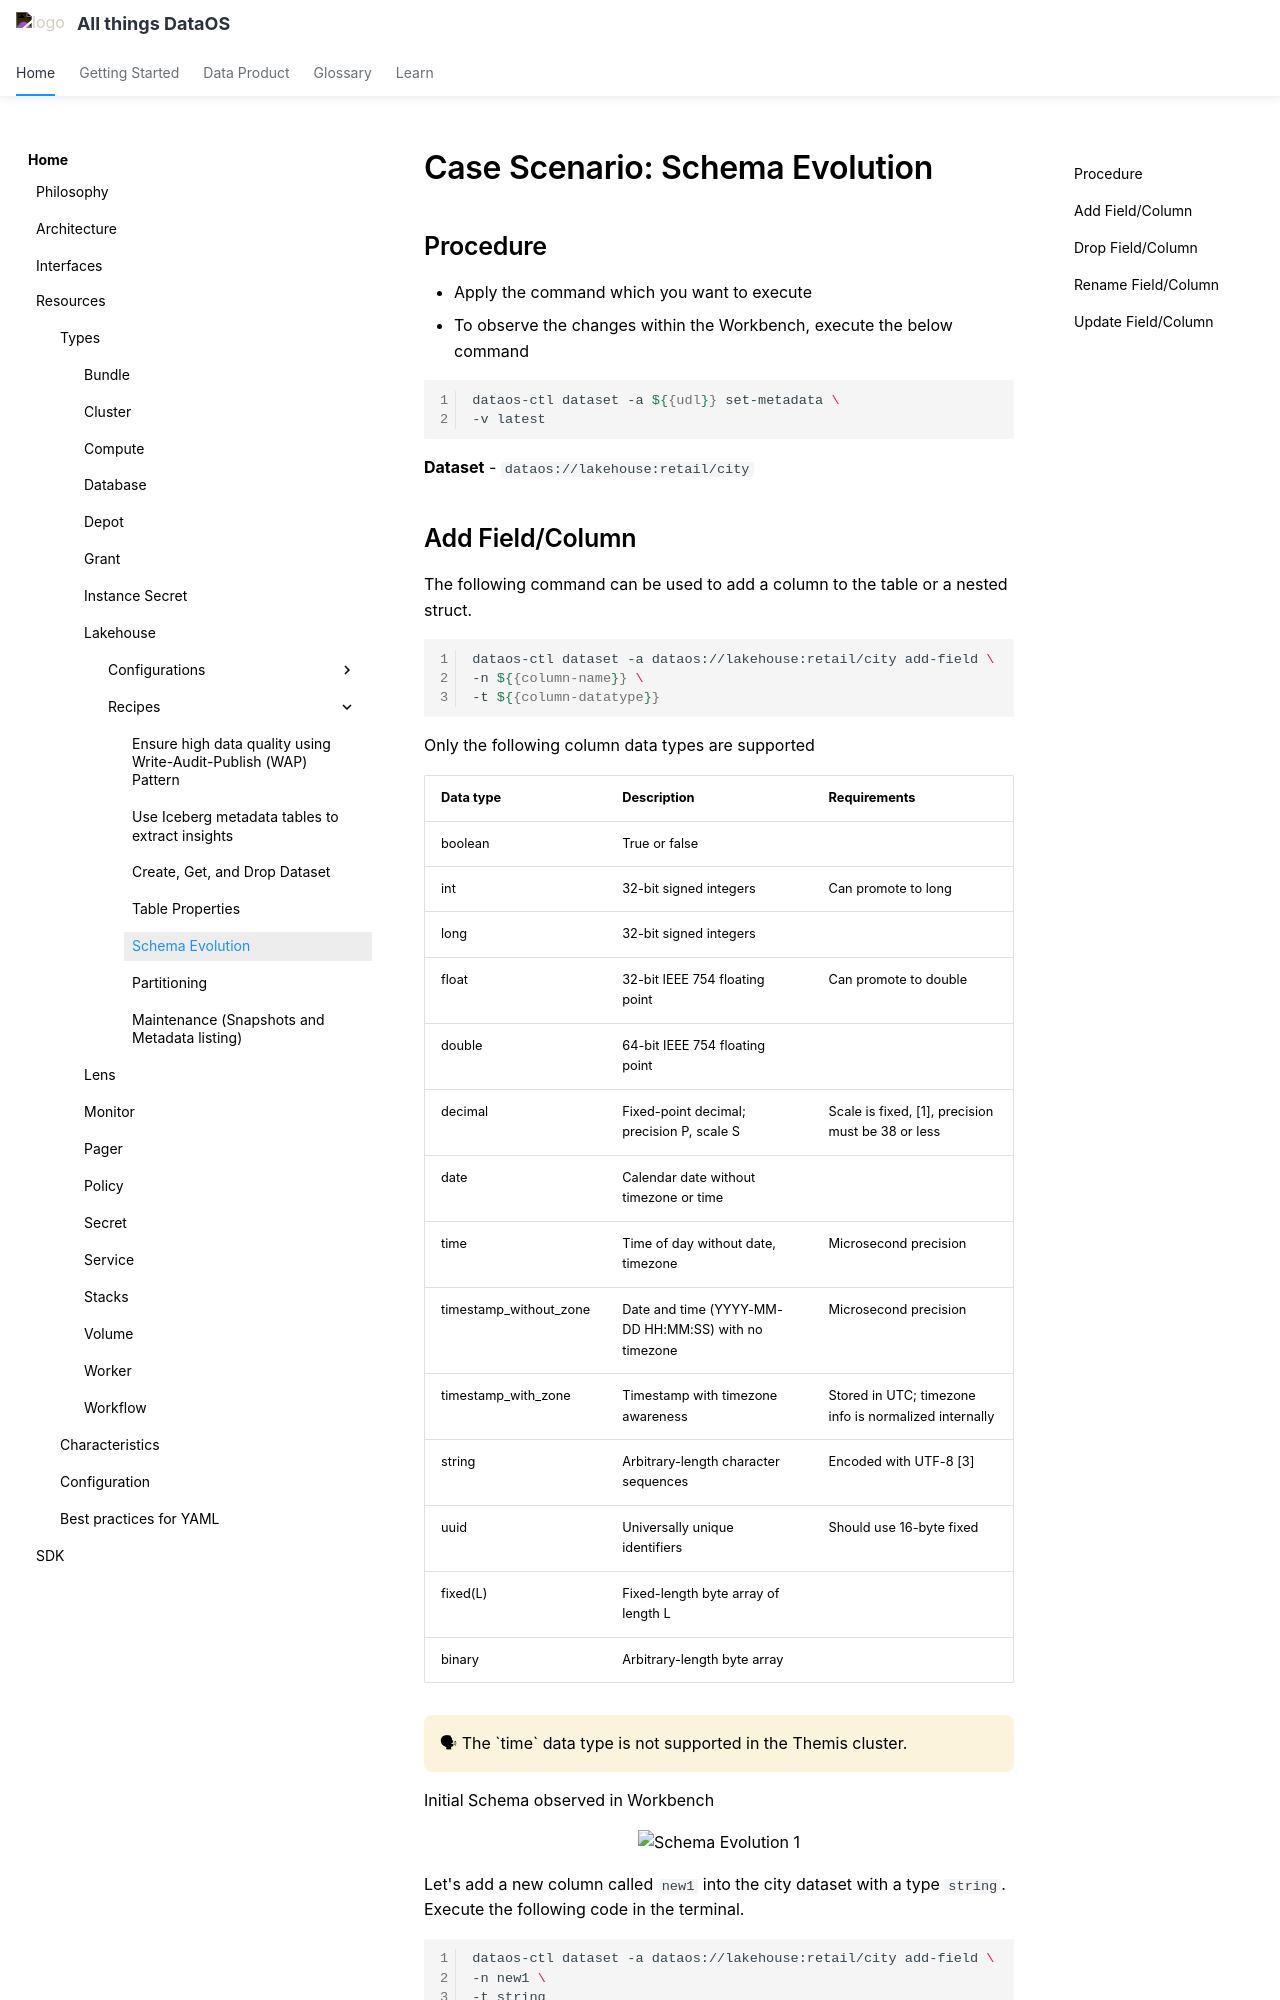

repository: moderndatacompany/dataos.info · page: resources/lakehouse/command_reference/case_scenario_schema_evolution/index.html · generator: mkdocs

# Case Scenario: Schema Evolution

## Procedure

- Apply the command which you want to execute
- To observe the changes within the Workbench, execute the below command

```bash
dataos-ctl dataset -a ${{udl}} set-metadata \
-v latest
```

**Dataset** - `dataos://lakehouse:retail/city`
